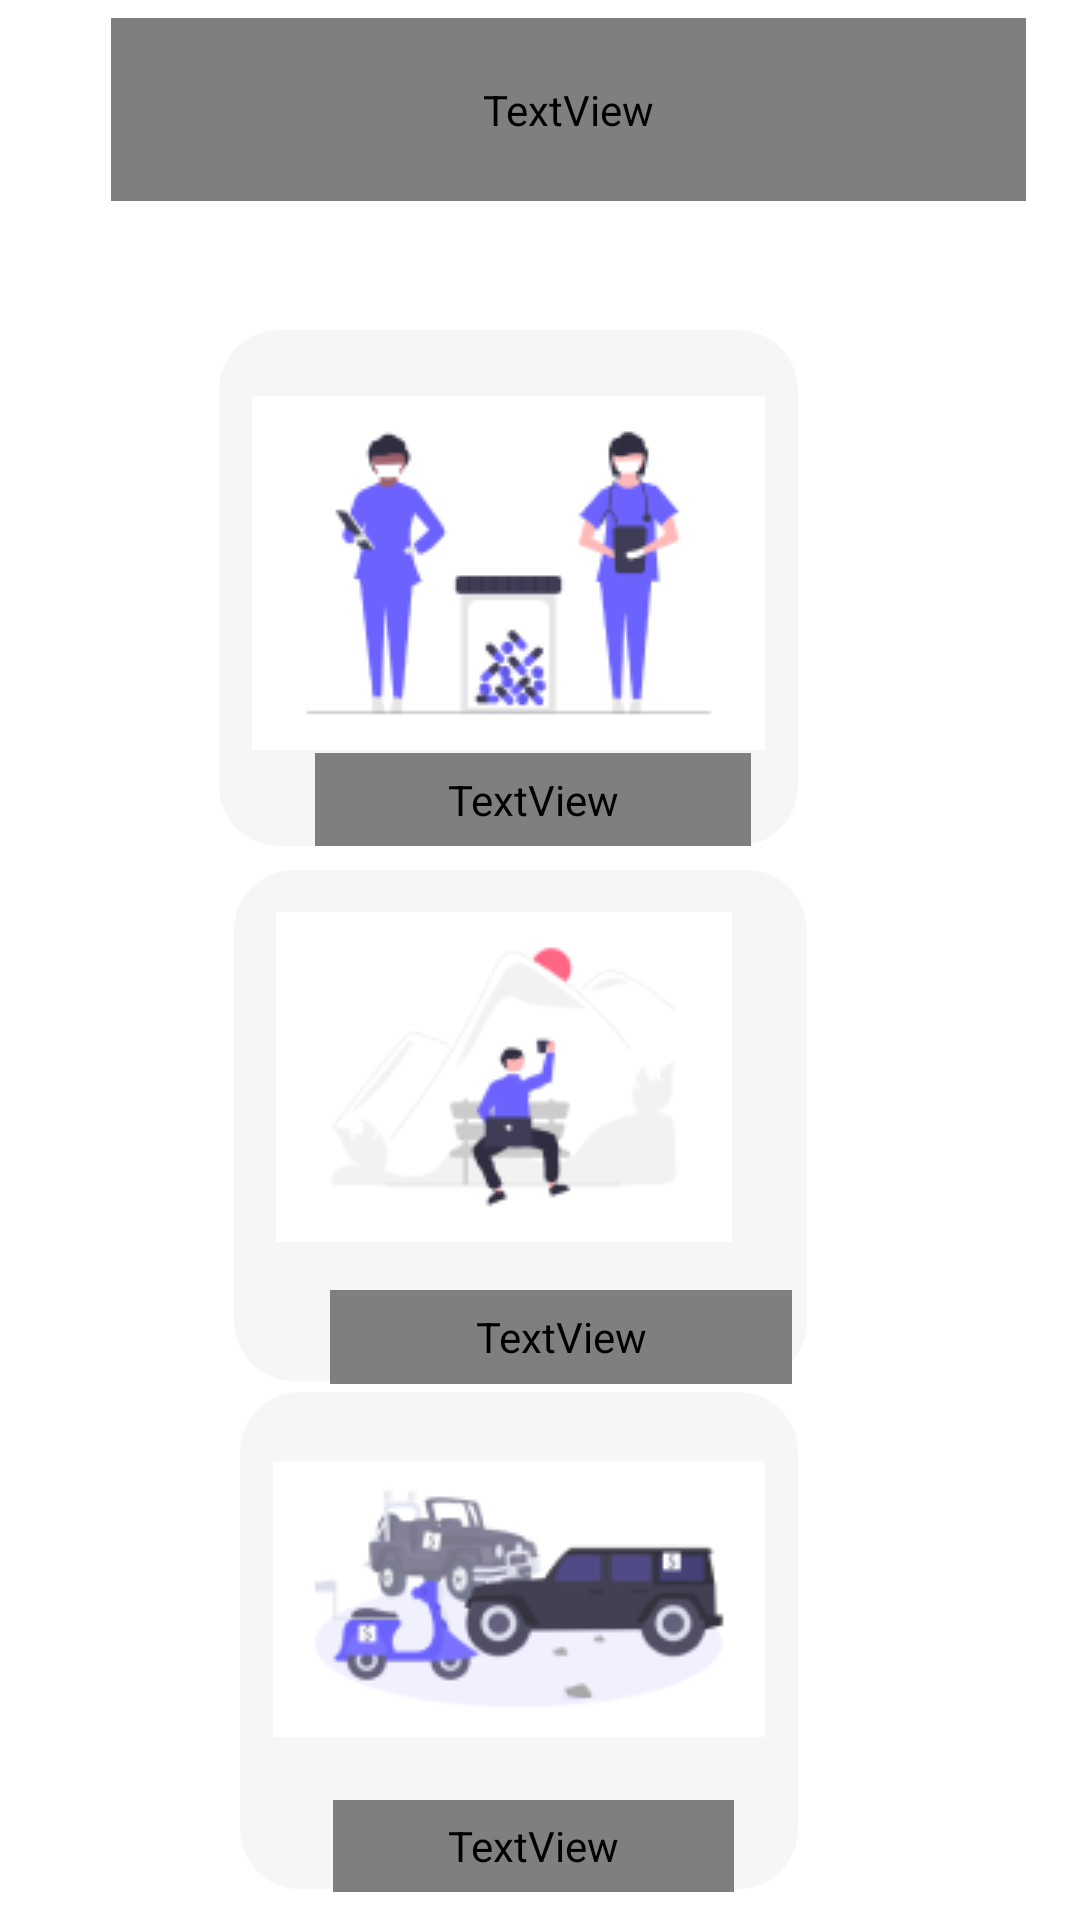

Layout XML and referenced resources for this Android screen:
<!-- AndroidManifest.xml: application theme AppTheme -->
<!-- res/layout/emergency_contact.xml -->
<androidx.constraintlayout.widget.ConstraintLayout xmlns:android="http://schemas.android.com/apk/res/android" xmlns:tools="http://schemas.android.com/tools"
	android:layout_width="match_parent" android:layout_height="match_parent" >
	
	<ScrollView android:id="@+id/emergency_contact" 
		android:layout_width="match_parent"
		android:layout_height="match_parent" >

		<RelativeLayout android:id="@+id/content_container" 
			android:layout_width="match_parent"
			android:layout_height="match_parent" >









			<RelativeLayout android:id="@+id/page_emergency_contact_ek3"
				android:layout_marginTop="0dp"
				android:layout_marginStart="0dp"
				android:layout_width="match_parent"
				android:layout_height="match_parent"
				>

				<View   android:id="@+id/_bg__emergency_contact_ek4"
					android:background="@drawable/_bg__emergency_contact_ek4_shape"
					 android:layout_marginStart="0dp"
					android:layout_marginTop="0dp"
					android:layout_width="360dp"
					android:layout_height="640dp" />

				<ImageView android:id="@+id/rectangle_12_ek4"
					android:src="@drawable/rectangle_12_ek4"
					android:contentDescription="rectangle_12_ek4"
					 android:layout_marginStart="-19dp"
					android:layout_marginTop="-20dp"
					android:layout_width="397dp"
					android:layout_height="126dp" />

				<TextView android:id="@+id/emergency_contact_ek5"
					android:fontFamily="Cabin"
					android:textStyle="bold"
					android:textSize="32sp"
					android:textColor="@color/_bg__main_page_ek2_color"
					android:layout_marginLeft="37dp"
					android:layout_marginTop="6dp"
					android:layout_width="305dp"
					android:layout_height="61dp"
					android:text="@string/emergency_contact_ek5_string"
					 />


				<RelativeLayout android:id="@+id/application_ek2"
					android:layout_marginTop="290dp"
					android:layout_marginStart="78dp"
					android:layout_width="wrap_content"
					android:layout_height="wrap_content"
					>

					<View   android:id="@+id/rectangle_11_ek7"
						android:background="@drawable/rectangle_11_ek7_shape"
						 android:alpha="0.33000001311302"
						 android:layout_marginStart="0dp"
						android:layout_marginTop="0dp"
						android:layout_width="191dp"
						android:layout_height="170.19dp" />

					<TextView android:id="@+id/report_breakdown"
						android:fontFamily="Cabin"
						android:textSize="15sp"
						android:textColor="@color/point_mapper_color"
						android:layout_marginLeft="32dp"
						android:layout_marginTop="140dp"
						android:layout_width="153.96dp"
						android:layout_height="31.31dp"
						android:text="@string/report_breakdown_string"
						 />

				</RelativeLayout>


				<RelativeLayout android:id="@+id/application_ek3"
					android:layout_marginTop="110dp"
					android:layout_marginStart="73dp"
					android:layout_width="wrap_content"
					android:layout_height="wrap_content"
					>

					<View   android:id="@+id/rectangle_11_ek8"
						android:background="@drawable/rectangle_11_ek8_shape"
						 android:alpha="0.33000001311302"
						 android:layout_marginStart="0dp"
						android:layout_marginTop="0dp"
						android:layout_width="193dp"
						android:layout_height="171.97dp" />

					<TextView android:id="@+id/medical_assistant"
						android:fontFamily="Cabin"
						android:textSize="14sp"
						android:textColor="@color/point_mapper_color"
						android:layout_marginLeft="32dp"
						android:layout_marginTop="141dp"
						android:layout_width="145.19dp"
						android:layout_height="31.03dp"
						android:text="@string/medical_assistant_string"
						 />

				</RelativeLayout>


				<RelativeLayout android:id="@+id/application_ek4"
					android:layout_marginTop="464dp"
					android:layout_marginStart="80dp"
					android:layout_width="wrap_content"
					android:layout_height="wrap_content"
					>

					<View   android:id="@+id/rectangle_11_ek9"
						android:background="@drawable/rectangle_11_ek9_shape"
						 android:alpha="0.33000001311302"
						 android:layout_marginStart="0dp"
						android:layout_marginTop="0dp"
						android:layout_width="186dp"
						android:layout_height="165.73dp" />

					<TextView android:id="@+id/report_accident"
						android:fontFamily="Cabin"
						android:textSize="15sp"
						android:textColor="@color/point_mapper_color"
						android:layout_marginLeft="31dp"
						android:layout_marginTop="136dp"
						android:layout_width="133.77dp"
						android:layout_height="30.77dp"
						android:text="@string/report_accident_string"
						 />

				</RelativeLayout>

				<ImageView android:id="@+id/undraw_working_from_anywhere_re_9obt_1"
					android:src="@drawable/undraw_working_from_anywhere_re_9obt_1"
					android:contentDescription="undraw_working_from_anywhere_re_9obt_1"
					 android:layout_marginStart="92dp"
					android:layout_marginTop="304dp"
					android:layout_width="152dp"
					android:layout_height="110dp" />

				<ImageView android:id="@+id/undraw_medical_care_movn_1"
					android:src="@drawable/undraw_medical_care_movn_1"
					android:contentDescription="undraw_medical_care_movn_1"
					 android:layout_marginStart="84dp"
					android:layout_marginTop="132dp"
					android:layout_width="171dp"
					android:layout_height="118dp" />

				<ImageView android:id="@+id/undraw_vehicle_sale_a645_1"
					android:src="@drawable/undraw_vehicle_sale_a645_1"
					android:contentDescription="undraw_vehicle_sale_a645_1"
					 android:layout_marginStart="91dp"
					android:layout_marginTop="487dp"
					android:layout_width="164dp"
					android:layout_height="92dp" />

				<ImageView android:id="@+id/_r_7_ek5"
					android:src="@drawable/_r_7_ek5"
					android:contentDescription="_r_7_ek5"
					 android:layout_marginStart="10dp"
					android:layout_marginTop="14dp"
					android:layout_width="25dp"
					android:layout_height="25dp" />

			</RelativeLayout>






		</RelativeLayout>

	</ScrollView>
</androidx.constraintlayout.widget.ConstraintLayout>
<!-- resources referenced by this layout -->
<resources>
  <color name="_bg__main_page_ek2_color">#FFFFFF</color>
  <color name="point_mapper_color">#000000</color>
  <!-- drawable _bg__emergency_contact_ek4_shape (drawable-nodpi) -->
  <?xml version="1.0" encoding="utf-8"?>
  <shape xmlns:android="http://schemas.android.com/apk/res/android"
  	android:shape="rectangle" >
  	<solid android:color="@color/_bg__main_page_ek2_color" />
  </shape>
  <!-- drawable rectangle_11_ek7_shape (drawable-nodpi) -->
  <?xml version="1.0" encoding="utf-8"?>
  <shape xmlns:android="http://schemas.android.com/apk/res/android"
  	android:shape="rectangle" >
  	<corners android:radius="20dp" />
  	<solid android:color="@color/rectangle_10_color" />
  </shape>
  <!-- drawable rectangle_11_ek8_shape (drawable-nodpi) -->
  <?xml version="1.0" encoding="utf-8"?>
  <shape xmlns:android="http://schemas.android.com/apk/res/android"
  	android:shape="rectangle" >
  	<corners android:radius="20dp" />
  	<solid android:color="@color/rectangle_10_color" />
  </shape>
  <!-- drawable rectangle_11_ek9_shape (drawable-nodpi) -->
  <?xml version="1.0" encoding="utf-8"?>
  <shape xmlns:android="http://schemas.android.com/apk/res/android"
  	android:shape="rectangle" >
  	<corners android:radius="20dp" />
  	<solid android:color="@color/rectangle_10_color" />
  </shape>
  <!-- drawable undraw_medical_care_movn_1: png bitmap (drawable, 7067 bytes) -->
  <!-- drawable undraw_vehicle_sale_a645_1: png bitmap (drawable, 9450 bytes) -->
  <!-- drawable undraw_working_from_anywhere_re_9obt_1: png bitmap (drawable, 5155 bytes) -->
  <string name="emergency_contact_ek5_string">Emergency Contact</string>
  <string name="medical_assistant_string">Medical Assistant</string>
  <string name="report_accident_string">Report Accident </string>
  <string name="report_breakdown_string">Report Breakdown</string>
  <style name="AppTheme" parent="Theme.AppCompat.Light.DarkActionBar">
  		<item name="colorPrimary">@color/colorPrimary</item>
  		<item name="colorPrimaryDark">@color/colorPrimaryDark</item>
  		<item name="colorAccent">@color/colorAccent</item>
  	</style>
  <color name="rectangle_10_color">#E5E5E5</color>
  <color name="colorPrimary">#008577</color>
  <color name="colorPrimaryDark">#00574B</color>
  <color name="colorAccent">#D81B60</color>
</resources>
